The GitHub repository kartikey-singh/Automated-Direction-Detecting-Bot contains a labelled image folder "Version 2" with 3 categories: down, left, right. Examples follow, each with its label.

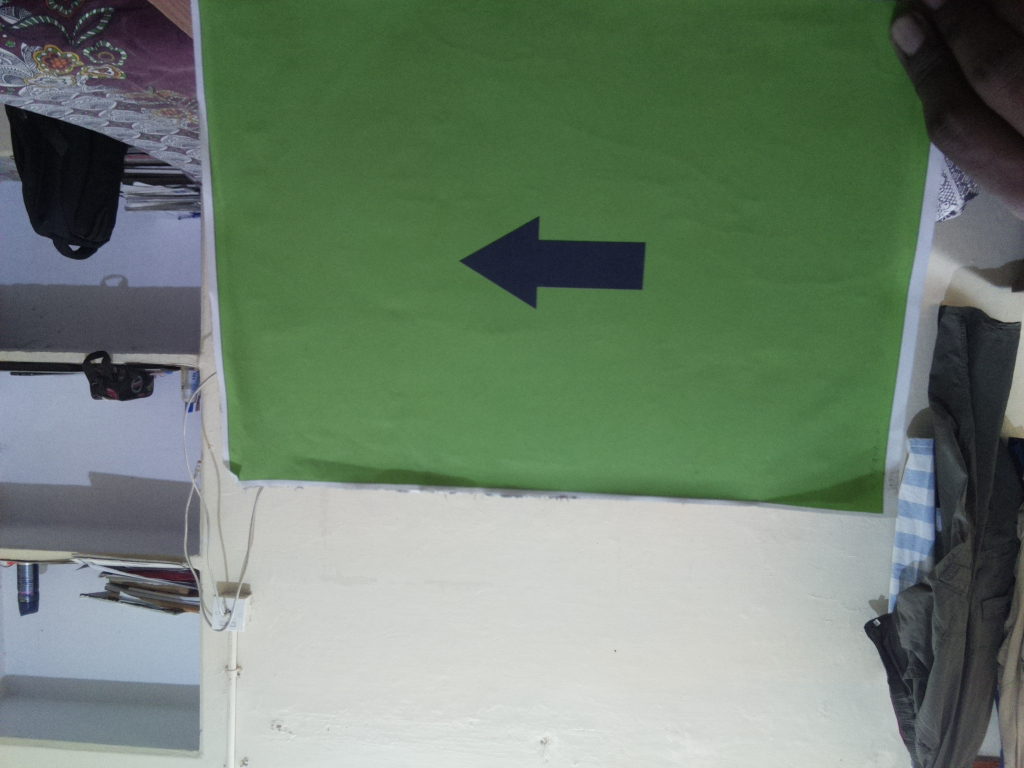
Label: left

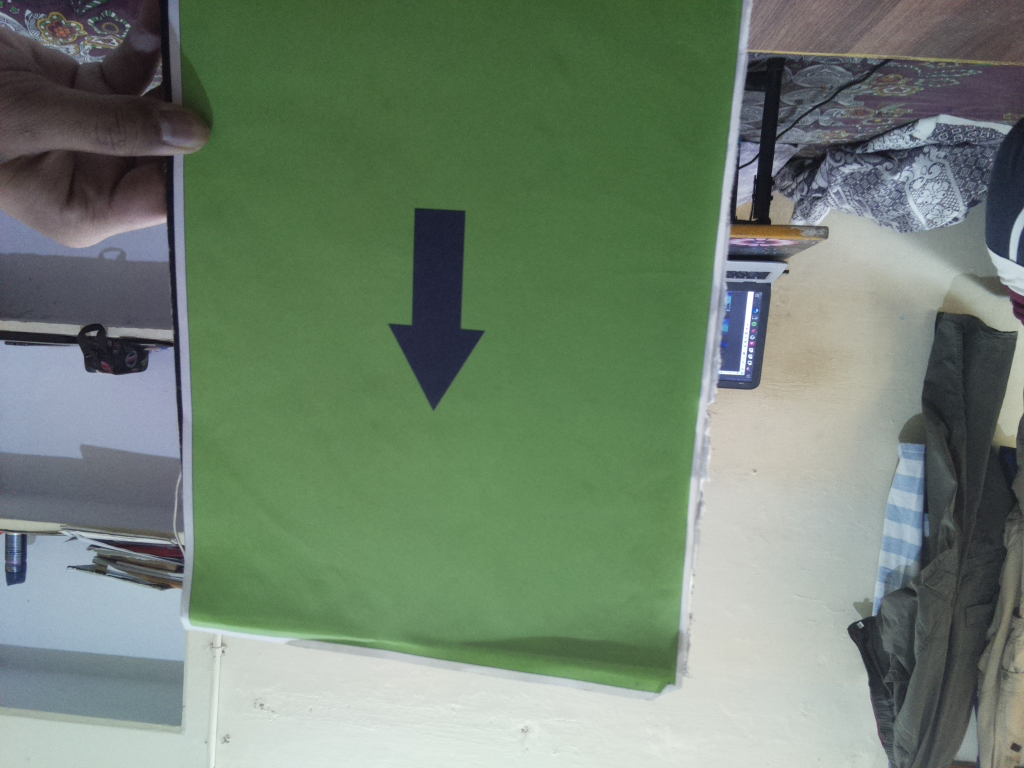
Label: down

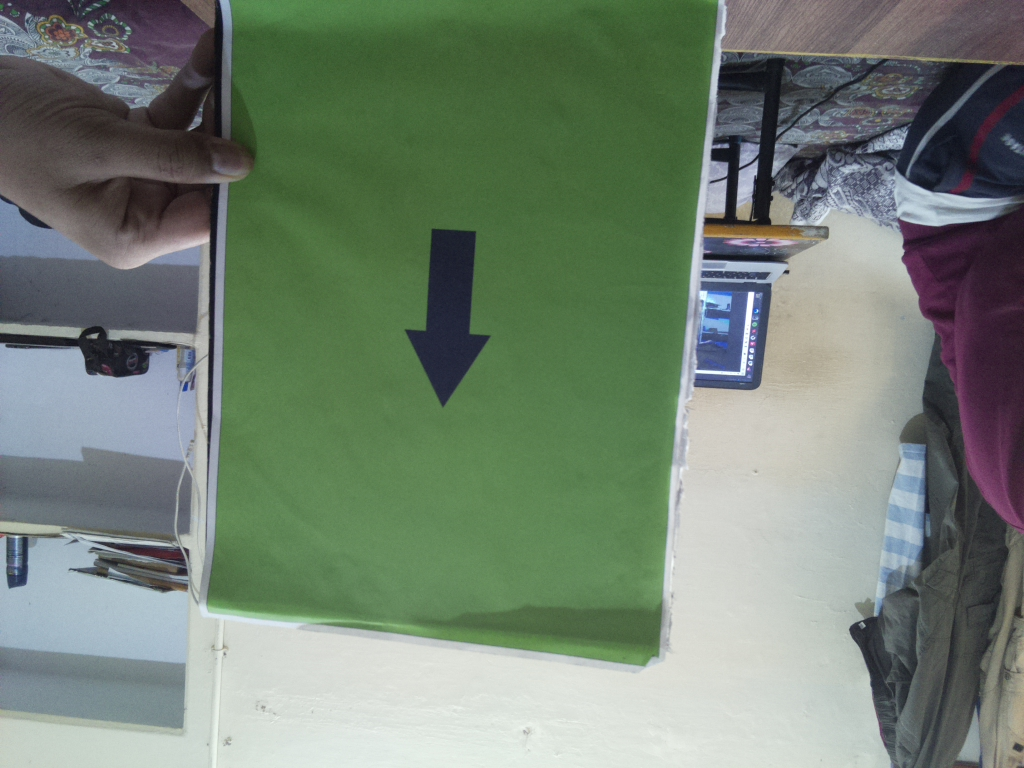
Label: down

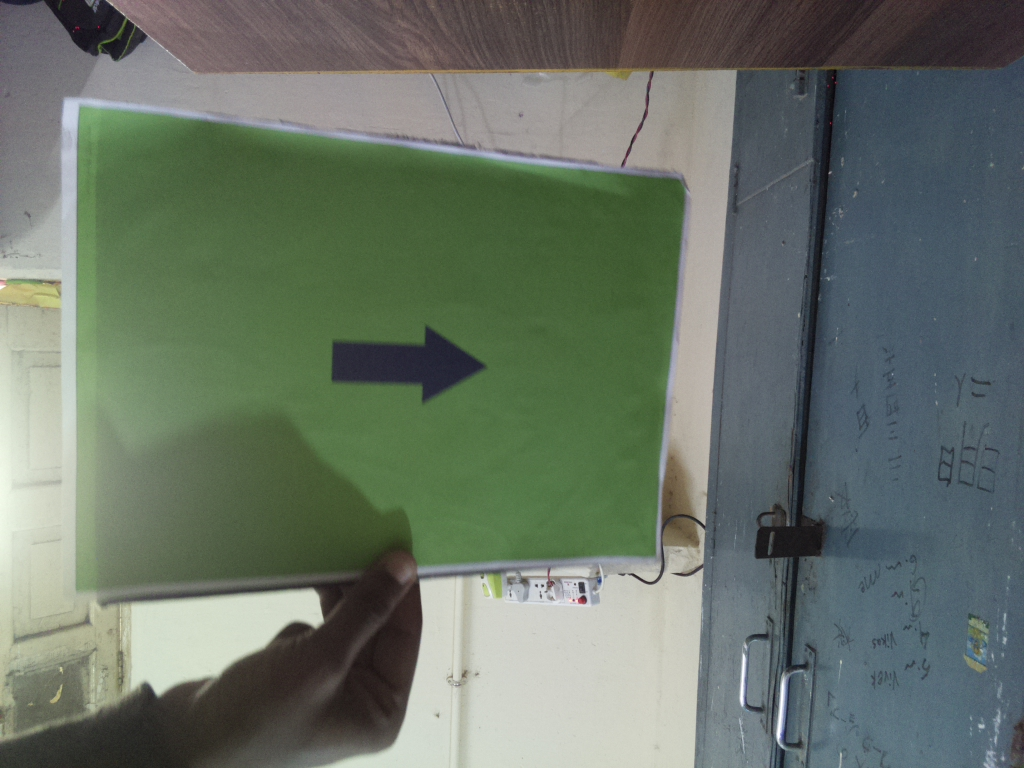
Label: right

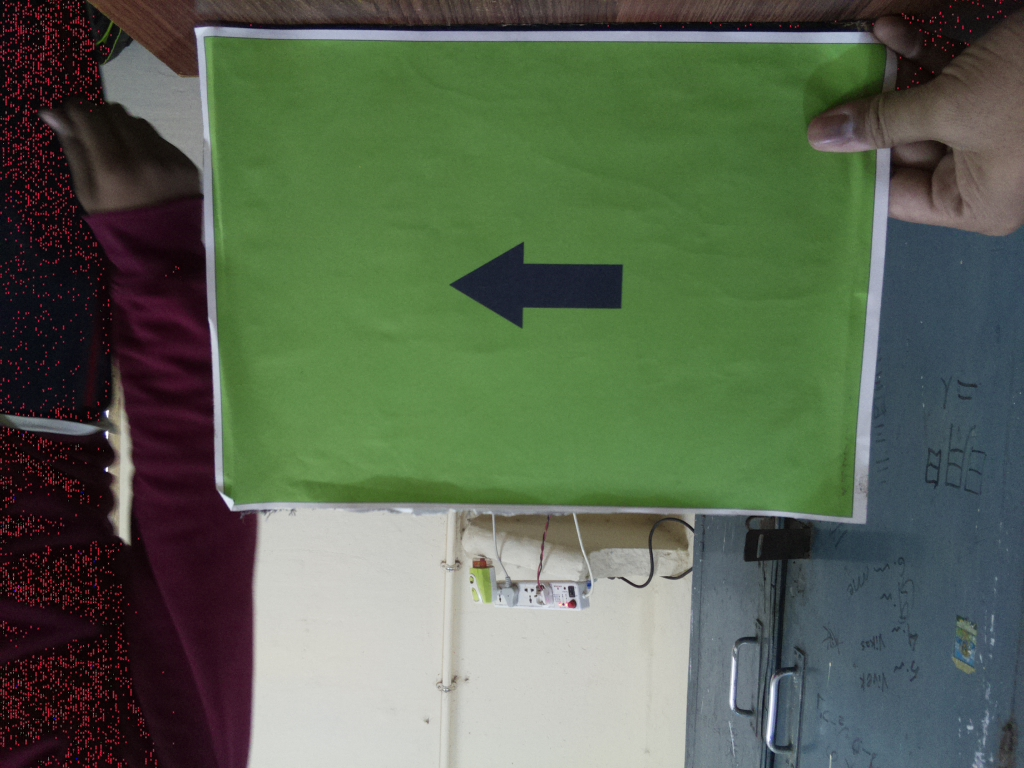
Label: left

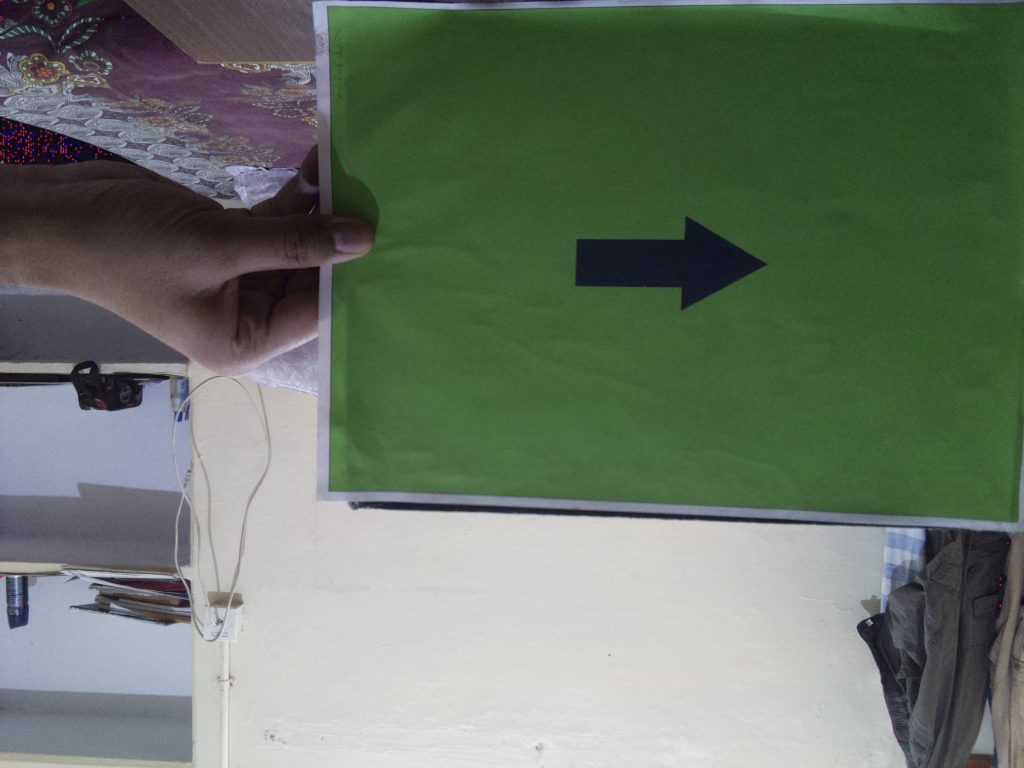
Label: right
